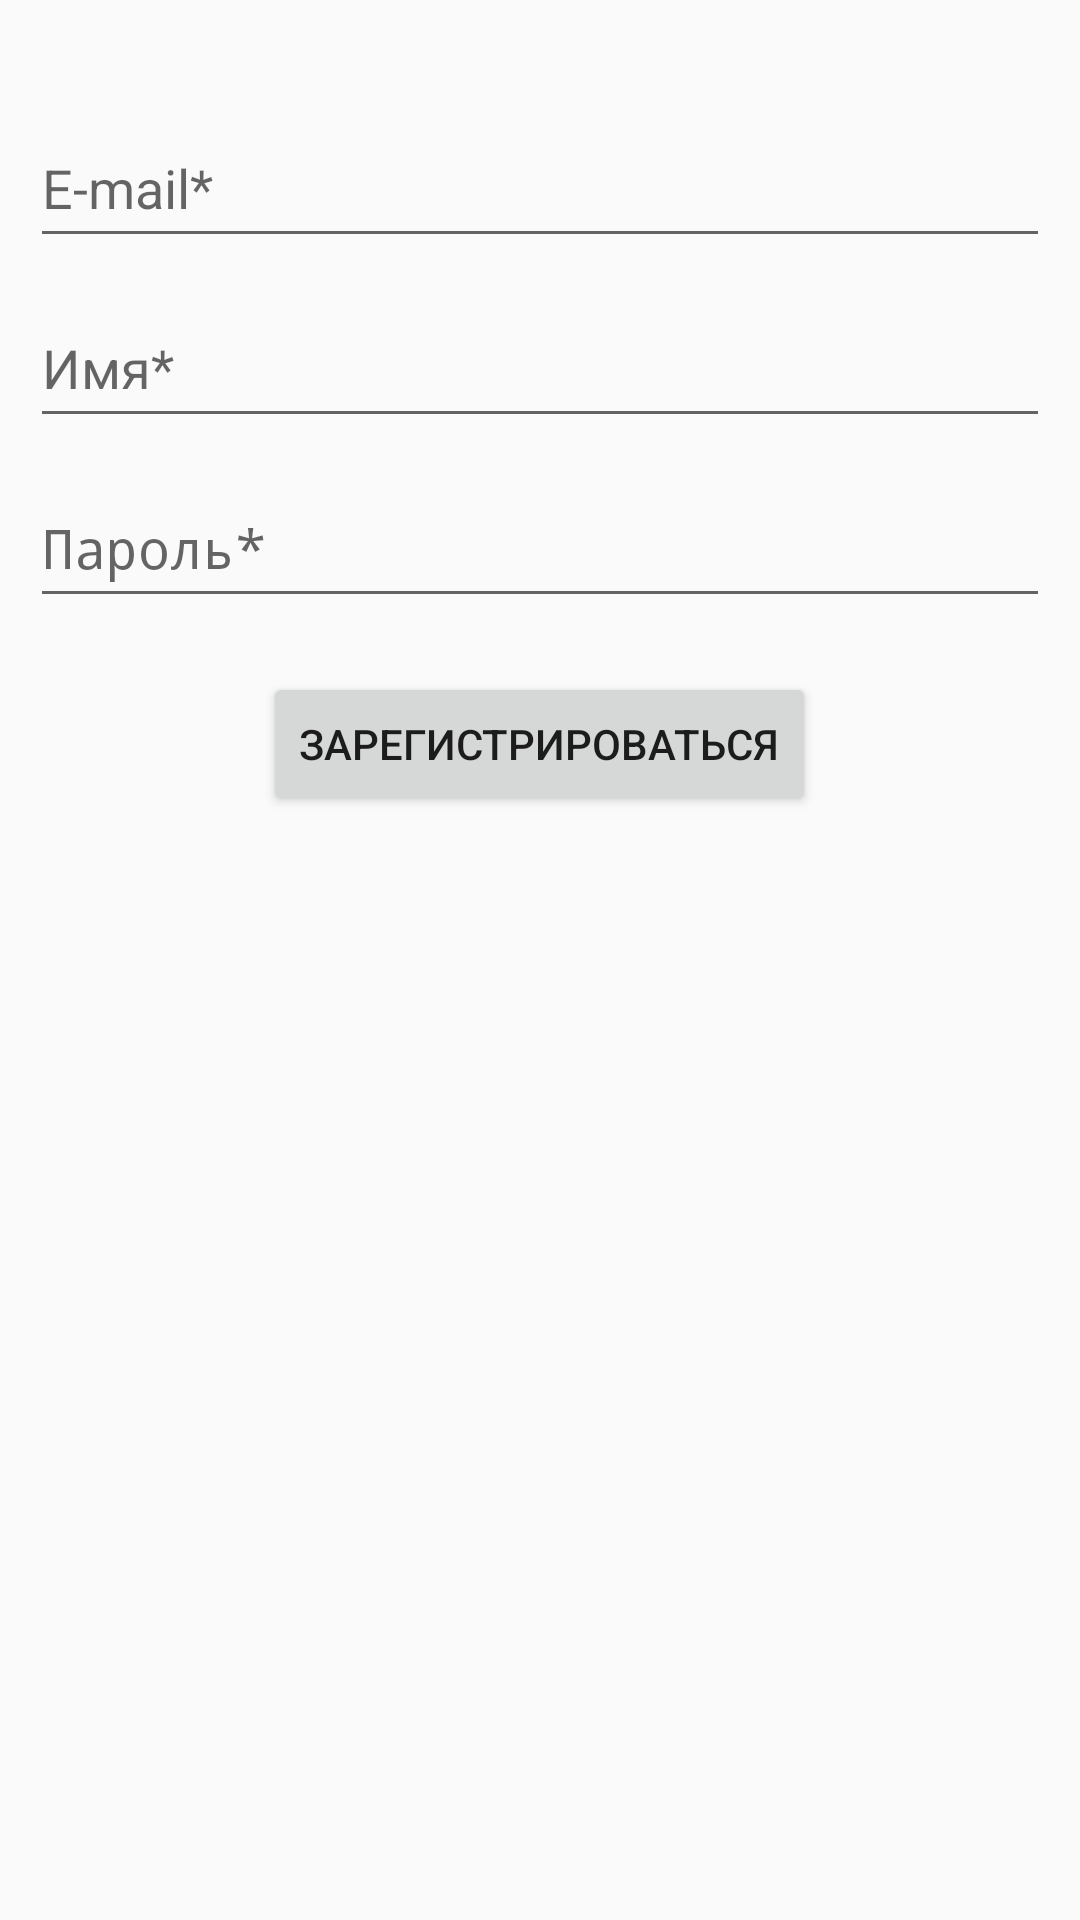

Layout XML and referenced resources for this Android screen:
<!-- AndroidManifest.xml: application theme AppTheme.NoActionBar -->
<!-- res/layout/activity_register.xml -->
<?xml version="1.0" encoding="utf-8"?>
<RelativeLayout xmlns:android="http://schemas.android.com/apk/res/android"
    xmlns:app="http://schemas.android.com/apk/res-auto"
    xmlns:tools="http://schemas.android.com/tools"
    android:layout_width="match_parent"
    android:layout_height="match_parent"
    tools:context="com.liarstudio.courierservice.Activities.RegisterActivity">


    <EditText
        android:id="@+id/editTextRegisterEmail"
        android:layout_width="match_parent"
        android:layout_height="50dp"
        android:layout_alignParentTop="true"
        android:layout_marginLeft="10dp"
        android:layout_marginRight="10dp"
        android:layout_marginTop="36dp"
        android:ems="10"
        android:hint="E-mail*"
        android:inputType="textEmailAddress" />


    <EditText
        android:id="@+id/editTextRegisterName"
        android:layout_width="match_parent"
        android:layout_height="50dp"
        android:layout_below="@+id/editTextRegisterEmail"
        android:layout_centerHorizontal="true"
        android:layout_marginLeft="10dp"
        android:layout_marginRight="10dp"
        android:layout_marginTop="10dp"
        android:ems="10"
        android:hint="Имя*"
        android:inputType="text" />

    <EditText
        android:id="@+id/editTextRegisterPassword"
        android:layout_width="match_parent"
        android:layout_height="50dp"
        android:layout_below="@+id/editTextRegisterName"
        android:layout_centerHorizontal="true"
        android:layout_marginLeft="10dp"
        android:layout_marginRight="10dp"
        android:layout_marginTop="10dp"
        android:ems="10"
        android:hint="Пароль*"
        android:inputType="textPassword" />

    <Button
        android:id="@+id/buttonRegister"
        android:layout_width="wrap_content"
        android:layout_height="wrap_content"
        android:text="Зарегистрироваться"
        android:layout_below="@+id/editTextRegisterPassword"
        android:layout_centerHorizontal="true"
        android:layout_marginTop="18dp"/>

    <ProgressBar
        android:id="@+id/progressBarRegister"
        style="?android:attr/progressBarStyle"
        android:layout_width="wrap_content"
        android:layout_height="wrap_content"
        android:layout_below="@id/buttonRegister"
        android:layout_centerHorizontal="true" />

    <TextView
        android:id="@+id/textViewRegisterError"
        android:layout_width="wrap_content"
        android:layout_height="wrap_content"
        android:layout_below="@+id/progressBarRegister"
        android:layout_centerHorizontal="true"
        android:layout_marginTop="14dp"
        android:textColor="@android:color/holo_red_light"
        android:textSize="12sp" />

</RelativeLayout>
<!-- resources referenced by this layout -->
<resources>
  <style name="AppTheme.NoActionBar">
          <item name="preferenceTheme">@style/PreferenceThemeOverlay</item>
          <item name="windowActionBar">false</item>
          <item name="windowNoTitle">true</item>
      </style>
</resources>
